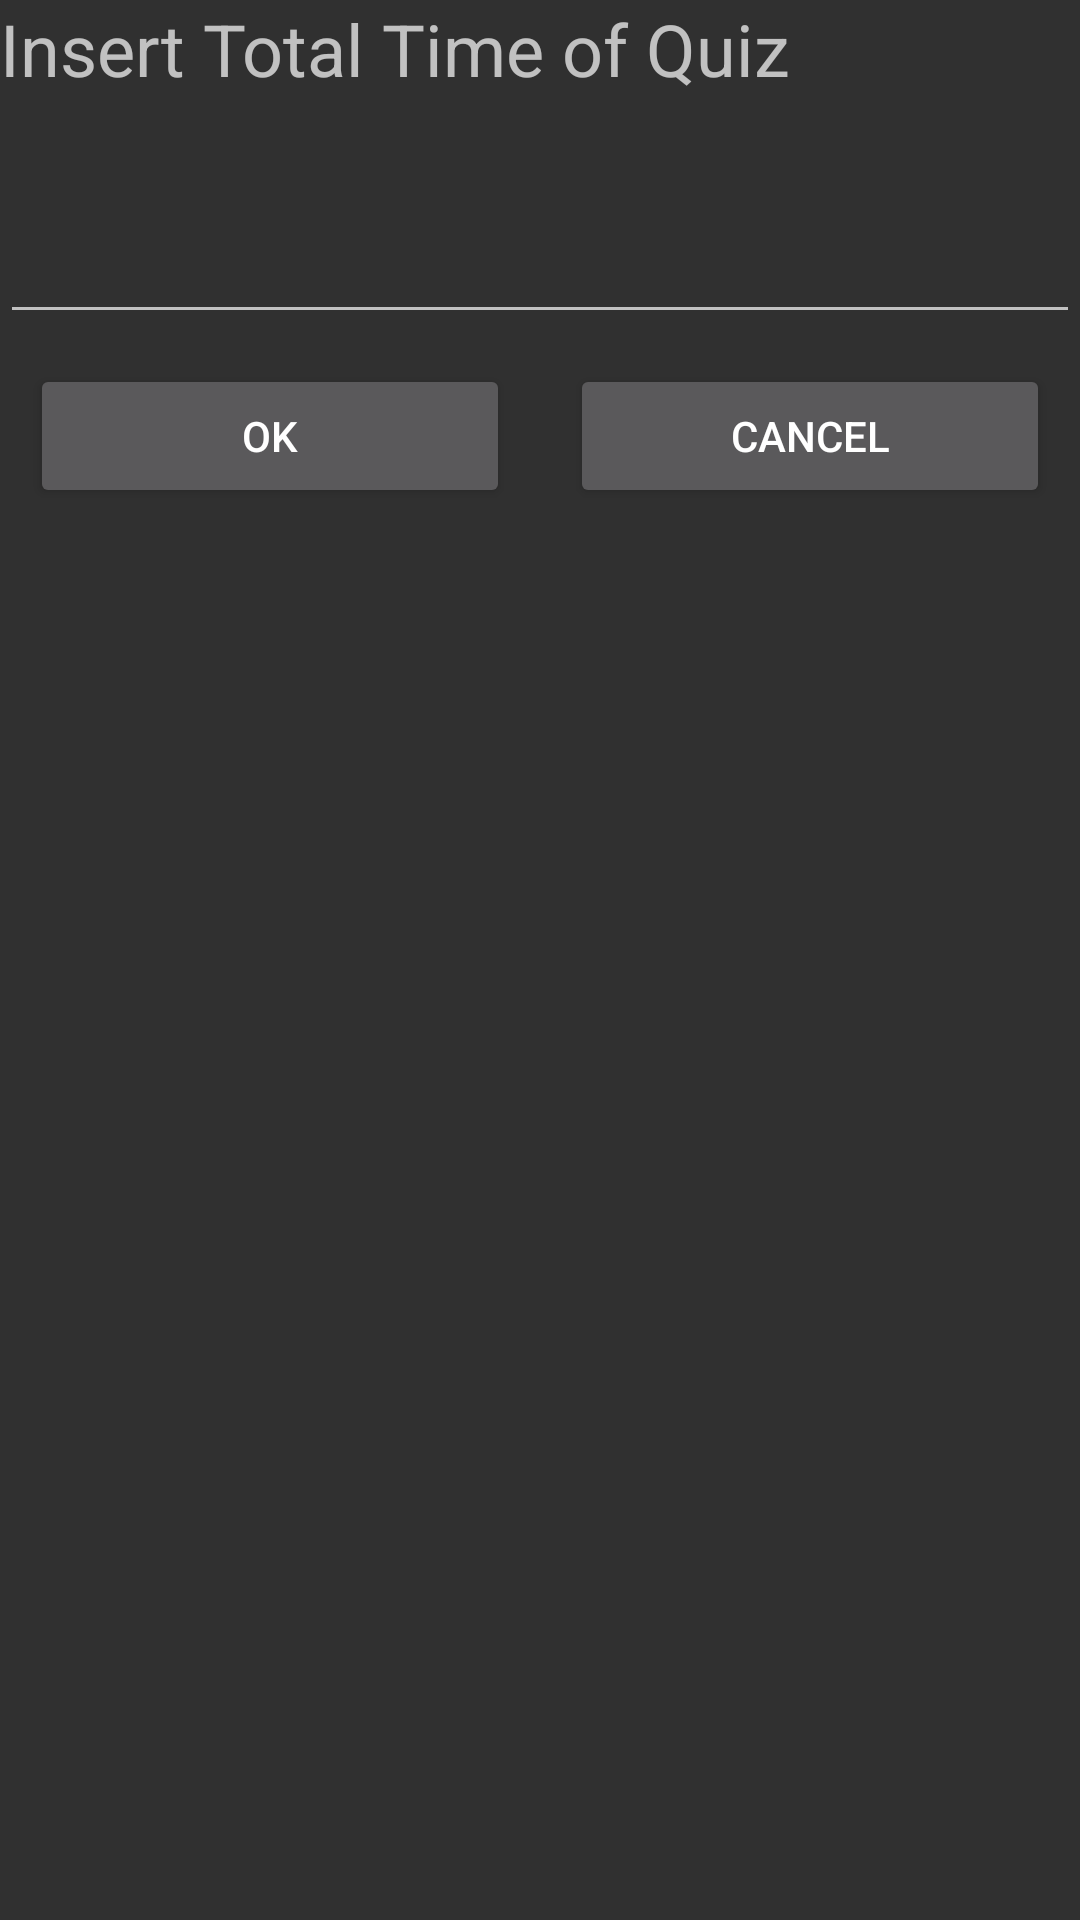

Layout XML and referenced resources for this Android screen:
<!-- AndroidManifest.xml: application theme AppTheme -->
<!-- res/layout/dialog.xml -->
<?xml version="1.0" encoding="utf-8"?>
<LinearLayout xmlns:android="http://schemas.android.com/apk/res/android"
    xmlns:app="http://schemas.android.com/apk/res-auto"
    android:orientation="vertical" android:layout_width="match_parent"
    android:layout_height="match_parent"
    android:layout_margin="30dp">

    <TextView
        android:text="Insert Total Time of Quiz"
        android:layout_width="match_parent"
        android:id="@+id/textView"
        android:layout_height="60dp"
        android:layout_marginBottom="10dp"
        android:textSize="24sp" />

    <EditText
        android:layout_width="match_parent"
        android:layout_height="wrap_content"
        android:inputType="number"
        android:ems="10"
        android:id="@+id/timeTotalQuiz" />

    <LinearLayout
        android:orientation="horizontal"
        android:layout_width="match_parent"
        android:layout_height="wrap_content">

        <Button
            android:text="ok"
            android:layout_width="wrap_content"
            android:layout_height="wrap_content"
            android:id="@+id/ok"
            android:layout_weight="1"
            android:layout_margin="10dp" />


        <Button
            android:text="Cancel"
            android:layout_width="wrap_content"
            android:layout_height="wrap_content"
            android:id="@+id/cancel"
            android:layout_weight="1"
            android:layout_margin="10dp" />
    </LinearLayout>

</LinearLayout>
<!-- resources referenced by this layout -->
<resources>
  <style name="AppTheme" parent="Theme.AppCompat.NoActionBar">
          
          <item name="colorPrimary">@color/colorPrimary</item>
          <item name="colorPrimaryDark">@color/colorPrimaryDark</item>
          <item name="colorAccent">@color/colorAccent</item>
      </style>
  <color name="colorPrimary">#0a1052</color>
  <color name="colorPrimaryDark">#0a1052</color>
  <color name="colorAccent">#f21118</color>
</resources>
